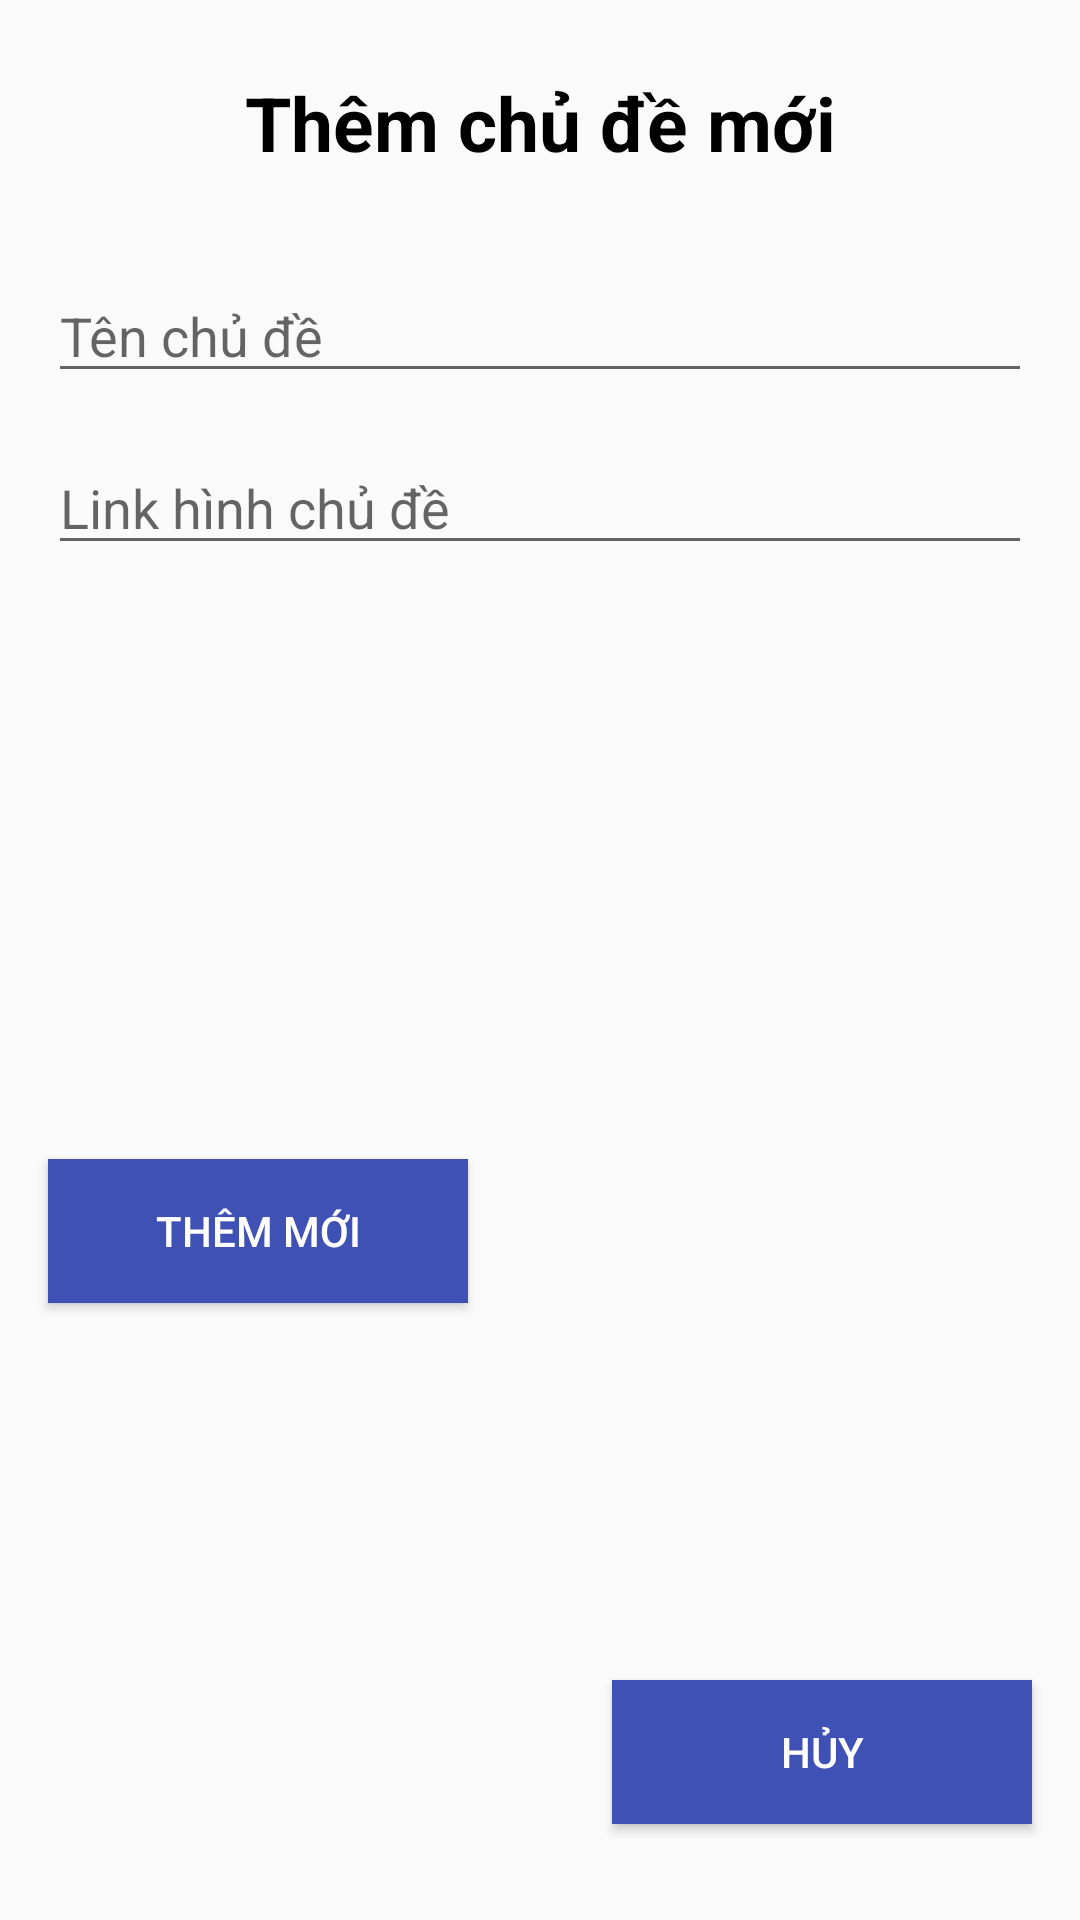

Layout XML and referenced resources for this Android screen:
<!-- AndroidManifest.xml: application theme Theme.Onetwofour -->
<!-- res/layout/dialog_themchude.xml -->
<?xml version="1.0" encoding="utf-8"?>
<androidx.constraintlayout.widget.ConstraintLayout
    xmlns:android="http://schemas.android.com/apk/res/android"
    xmlns:app="http://schemas.android.com/apk/res-auto"
    xmlns:tools="http://schemas.android.com/tools"
    android:layout_width="350dp"
    android:layout_height="wrap_content"
    android:layout_gravity="center">

    <TextView
        android:id="@+id/textView3"
        android:layout_width="wrap_content"
        android:layout_height="wrap_content"
        android:layout_marginTop="24dp"
        android:text="Thêm chủ đề mới"
        android:textColor="#000"
        android:textSize="25dp"
        android:textStyle="bold"
        app:layout_constraintEnd_toEndOf="parent"
        app:layout_constraintHorizontal_bias="0.5"
        app:layout_constraintStart_toStartOf="parent"
        app:layout_constraintTop_toTopOf="parent" />

    <EditText
        android:id="@+id/edt_tenchudemoi"
        android:layout_width="0dp"
        android:layout_height="wrap_content"
        android:layout_marginStart="16dp"
        android:layout_marginTop="32dp"
        android:layout_marginEnd="16dp"
        android:hint="Tên chủ đề"
        android:inputType="text"
        app:layout_constraintEnd_toEndOf="parent"
        app:layout_constraintHorizontal_bias="0.5"
        app:layout_constraintStart_toStartOf="parent"
        app:layout_constraintTop_toBottomOf="@+id/textView3" />

    <EditText
        android:id="@+id/edt_linkhinhchude"
        android:layout_width="0dp"
        android:layout_height="wrap_content"
        android:layout_marginStart="16dp"
        android:layout_marginTop="16dp"
        android:layout_marginEnd="16dp"
        android:inputType="text"
        android:hint="Link hình chủ đề"
        app:layout_constraintEnd_toEndOf="parent"
        app:layout_constraintHorizontal_bias="0.5"
        app:layout_constraintStart_toStartOf="parent"
        app:layout_constraintTop_toBottomOf="@+id/edt_tenchudemoi" />

    <Button
        android:id="@+id/btn_dialogthemchude_ok"
        android:layout_width="0dp"
        android:layout_height="wrap_content"
        android:layout_marginTop="24dp"
        android:layout_marginEnd="24dp"
        android:layout_marginBottom="32dp"
        android:text="Thêm mới"
        android:background="#3F51B5"
        android:textColor="#fff"
        app:layout_constraintBottom_toBottomOf="parent"
        app:layout_constraintEnd_toStartOf="@+id/btn_dialogthemchude_huy"
        app:layout_constraintStart_toStartOf="@+id/edt_linkhinhchude"
        app:layout_constraintTop_toBottomOf="@+id/edt_linkhinhchude" />

    <Button
        android:id="@+id/btn_dialogthemchude_huy"
        android:layout_width="0dp"
        android:layout_height="wrap_content"
        android:layout_marginStart="24dp"
        android:layout_marginTop="24dp"
        android:layout_marginBottom="32dp"
        android:text="hủy"
        android:background="#3F51B5"
        android:textColor="#fff"
        app:layout_constraintBottom_toBottomOf="parent"
        app:layout_constraintEnd_toEndOf="@+id/edt_linkhinhchude"
        app:layout_constraintStart_toEndOf="@+id/btn_dialogthemchude_ok"
        app:layout_constraintTop_toBottomOf="@+id/edt_matkhau" />

</androidx.constraintlayout.widget.ConstraintLayout>
<!-- resources referenced by this layout -->
<resources>
  <style name="Theme.Onetwofour" parent="Theme.AppCompat.DayNight.NoActionBar">
          
          <item name="colorPrimary">@color/purple_500</item>
          <item name="colorPrimaryVariant">@color/purple_700</item>
          <item name="colorOnPrimary">@color/white</item>
          
          <item name="colorSecondary">@color/teal_200</item>
          <item name="colorSecondaryVariant">@color/teal_700</item>
          <item name="colorOnSecondary">@color/black</item>
          
          <item name="android:statusBarColor" tools:targetApi="l">?attr/colorPrimaryVariant</item>
          
      </style>
  <!-- not gathered from this repository: default colours our renderer supplied (Android Studio template values) -->
  <color name="purple_500">#FF6200EE</color>
  <color name="purple_700">#FF3700B3</color>
  <color name="teal_200">#FF03DAC5</color>
  <color name="teal_700">#FF018786</color>
  <color name="black">#FF000000</color>
  <color name="white">#FFFFFFFF</color>
</resources>
